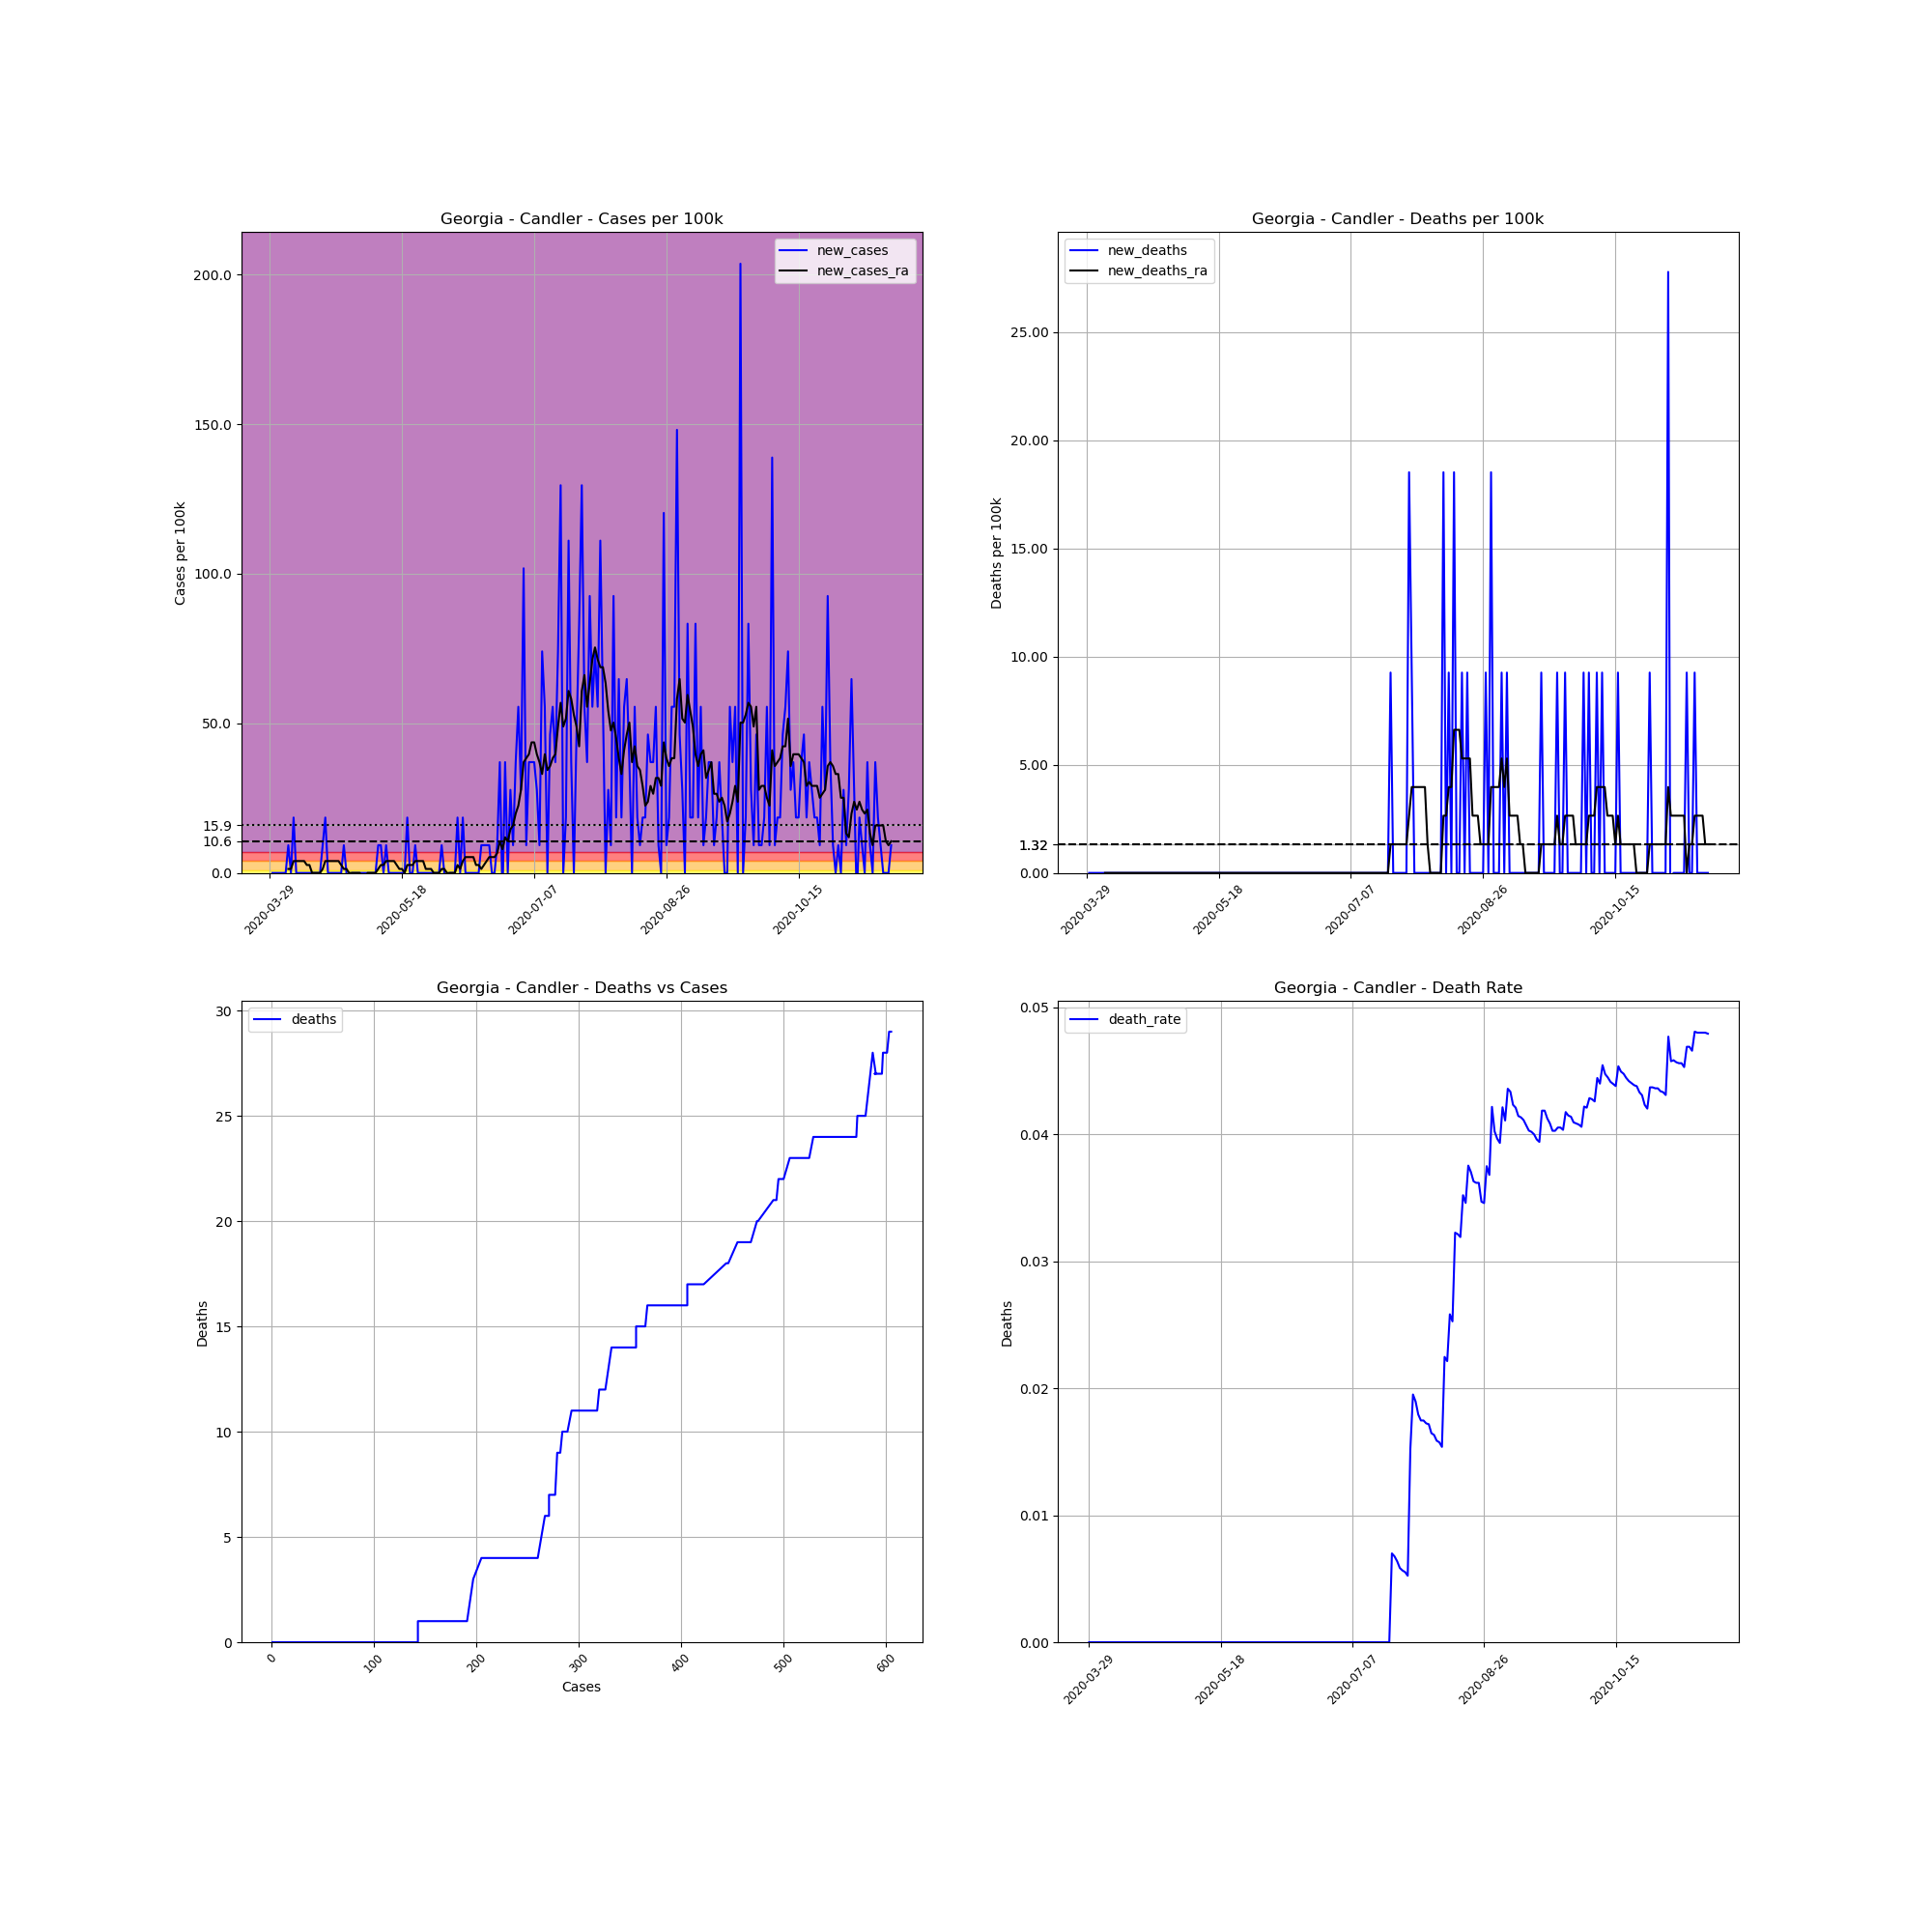

Values plotted in this chart, from the file beside it:
, date, county, state, fips, cases, deaths, COUNTY, STNAME, CTYNAME, POPESTIMATE2019, cases_per_100k, deaths_per_100k, death_rate, new_cases, new_deaths, new_cases_ra, new_deaths_ra
458472, 2020-03-29, Candler, Georgia, 13043, 1, 0, 43, Georgia, Candler, 10803, 9.257, 0.0, 0.0, , , , 
458473, 2020-03-30, Candler, Georgia, 13043, 1, 0, 43, Georgia, Candler, 10803, 9.257, 0.0, 0.0, 0.0, 0.0, , 
458474, 2020-03-31, Candler, Georgia, 13043, 1, 0, 43, Georgia, Candler, 10803, 9.257, 0.0, 0.0, 0.0, 0.0, , 
458475, 2020-04-01, Candler, Georgia, 13043, 1, 0, 43, Georgia, Candler, 10803, 9.257, 0.0, 0.0, 0.0, 0.0, , 
458476, 2020-04-02, Candler, Georgia, 13043, 1, 0, 43, Georgia, Candler, 10803, 9.257, 0.0, 0.0, 0.0, 0.0, , 
458477, 2020-04-03, Candler, Georgia, 13043, 1, 0, 43, Georgia, Candler, 10803, 9.257, 0.0, 0.0, 0.0, 0.0, , 
458478, 2020-04-04, Candler, Georgia, 13043, 1, 0, 43, Georgia, Candler, 10803, 9.257, 0.0, 0.0, 0.0, 0.0, , 
458479, 2020-04-05, Candler, Georgia, 13043, 2, 0, 43, Georgia, Candler, 10803, 18.51, 0.0, 0.0, 9.257, 0.0, 1.322, 0.0
458480, 2020-04-06, Candler, Georgia, 13043, 2, 0, 43, Georgia, Candler, 10803, 18.51, 0.0, 0.0, 0.0, 0.0, 1.322, 0.0
458481, 2020-04-07, Candler, Georgia, 13043, 4, 0, 43, Georgia, Candler, 10803, 37.03, 0.0, 0.0, 18.51, 0.0, 3.967, 0.0
458482, 2020-04-08, Candler, Georgia, 13043, 4, 0, 43, Georgia, Candler, 10803, 37.03, 0.0, 0.0, 0.0, 0.0, 3.967, 0.0
458483, 2020-04-09, Candler, Georgia, 13043, 4, 0, 43, Georgia, Candler, 10803, 37.03, 0.0, 0.0, 0.0, 0.0, 3.967, 0.0
458484, 2020-04-10, Candler, Georgia, 13043, 4, 0, 43, Georgia, Candler, 10803, 37.03, 0.0, 0.0, 0.0, 0.0, 3.967, 0.0
458485, 2020-04-11, Candler, Georgia, 13043, 4, 0, 43, Georgia, Candler, 10803, 37.03, 0.0, 0.0, 0.0, 0.0, 3.967, 0.0
458486, 2020-04-12, Candler, Georgia, 13043, 4, 0, 43, Georgia, Candler, 10803, 37.03, 0.0, 0.0, 0.0, 0.0, 2.645, 0.0
458487, 2020-04-13, Candler, Georgia, 13043, 4, 0, 43, Georgia, Candler, 10803, 37.03, 0.0, 0.0, 0.0, 0.0, 2.645, 0.0
458488, 2020-04-14, Candler, Georgia, 13043, 4, 0, 43, Georgia, Candler, 10803, 37.03, 0.0, 0.0, 0.0, 0.0, 0.0, 0.0
458489, 2020-04-15, Candler, Georgia, 13043, 4, 0, 43, Georgia, Candler, 10803, 37.03, 0.0, 0.0, 0.0, 0.0, 0.0, 0.0
458490, 2020-04-16, Candler, Georgia, 13043, 4, 0, 43, Georgia, Candler, 10803, 37.03, 0.0, 0.0, 0.0, 0.0, 0.0, 0.0
458491, 2020-04-17, Candler, Georgia, 13043, 4, 0, 43, Georgia, Candler, 10803, 37.03, 0.0, 0.0, 0.0, 0.0, 0.0, 0.0
458492, 2020-04-18, Candler, Georgia, 13043, 5, 0, 43, Georgia, Candler, 10803, 46.28, 0.0, 0.0, 9.257, 0.0, 1.322, 0.0
458493, 2020-04-19, Candler, Georgia, 13043, 7, 0, 43, Georgia, Candler, 10803, 64.8, 0.0, 0.0, 18.51, 0.0, 3.967, 0.0
458494, 2020-04-20, Candler, Georgia, 13043, 7, 0, 43, Georgia, Candler, 10803, 64.8, 0.0, 0.0, 0.0, 0.0, 3.967, 0.0
458495, 2020-04-21, Candler, Georgia, 13043, 7, 0, 43, Georgia, Candler, 10803, 64.8, 0.0, 0.0, 0.0, 0.0, 3.967, 0.0
458496, 2020-04-22, Candler, Georgia, 13043, 7, 0, 43, Georgia, Candler, 10803, 64.8, 0.0, 0.0, 0.0, 0.0, 3.967, 0.0
458497, 2020-04-23, Candler, Georgia, 13043, 7, 0, 43, Georgia, Candler, 10803, 64.8, 0.0, 0.0, 0.0, 0.0, 3.967, 0.0
458498, 2020-04-24, Candler, Georgia, 13043, 7, 0, 43, Georgia, Candler, 10803, 64.8, 0.0, 0.0, 0.0, 0.0, 3.967, 0.0
458499, 2020-04-25, Candler, Georgia, 13043, 7, 0, 43, Georgia, Candler, 10803, 64.8, 0.0, 0.0, 0.0, 0.0, 2.645, 0.0
458500, 2020-04-26, Candler, Georgia, 13043, 8, 0, 43, Georgia, Candler, 10803, 74.05, 0.0, 0.0, 9.257, 0.0, 1.322, 0.0
458501, 2020-04-27, Candler, Georgia, 13043, 8, 0, 43, Georgia, Candler, 10803, 74.05, 0.0, 0.0, 0.0, 0.0, 1.322, 0.0
458502, 2020-04-28, Candler, Georgia, 13043, 7, 0, 43, Georgia, Candler, 10803, 64.8, 0.0, 0.0, -9.257, 0.0, 0.0, 0.0
458503, 2020-04-29, Candler, Georgia, 13043, 7, 0, 43, Georgia, Candler, 10803, 64.8, 0.0, 0.0, 0.0, 0.0, 0.0, 0.0
458504, 2020-04-30, Candler, Georgia, 13043, 7, 0, 43, Georgia, Candler, 10803, 64.8, 0.0, 0.0, 0.0, 0.0, 0.0, 0.0
458505, 2020-05-01, Candler, Georgia, 13043, 7, 0, 43, Georgia, Candler, 10803, 64.8, 0.0, 0.0, 0.0, 0.0, 0.0, 0.0
458506, 2020-05-02, Candler, Georgia, 13043, 7, 0, 43, Georgia, Candler, 10803, 64.8, 0.0, 0.0, 0.0, 0.0, 0.0, 0.0
458507, 2020-05-03, Candler, Georgia, 13043, 7, 0, 43, Georgia, Candler, 10803, 64.8, 0.0, 0.0, 0.0, 0.0, -1.322, 0.0
458508, 2020-05-04, Candler, Georgia, 13043, 7, 0, 43, Georgia, Candler, 10803, 64.8, 0.0, 0.0, 0.0, 0.0, -1.322, 0.0
458509, 2020-05-05, Candler, Georgia, 13043, 7, 0, 43, Georgia, Candler, 10803, 64.8, 0.0, 0.0, 0.0, 0.0, 0.0, 0.0
458510, 2020-05-06, Candler, Georgia, 13043, 7, 0, 43, Georgia, Candler, 10803, 64.8, 0.0, 0.0, 0.0, 0.0, 0.0, 0.0
458511, 2020-05-07, Candler, Georgia, 13043, 7, 0, 43, Georgia, Candler, 10803, 64.8, 0.0, 0.0, 0.0, 0.0, 0.0, 0.0
458512, 2020-05-08, Candler, Georgia, 13043, 7, 0, 43, Georgia, Candler, 10803, 64.8, 0.0, 0.0, 0.0, 0.0, 0.0, 0.0
458513, 2020-05-09, Candler, Georgia, 13043, 8, 0, 43, Georgia, Candler, 10803, 74.05, 0.0, 0.0, 9.257, 0.0, 1.322, 0.0
458514, 2020-05-10, Candler, Georgia, 13043, 9, 0, 43, Georgia, Candler, 10803, 83.31, 0.0, 0.0, 9.257, 0.0, 2.645, 0.0
458515, 2020-05-11, Candler, Georgia, 13043, 9, 0, 43, Georgia, Candler, 10803, 83.31, 0.0, 0.0, 0.0, 0.0, 2.645, 0.0
458516, 2020-05-12, Candler, Georgia, 13043, 10, 0, 43, Georgia, Candler, 10803, 92.57, 0.0, 0.0, 9.257, 0.0, 3.967, 0.0
458517, 2020-05-13, Candler, Georgia, 13043, 10, 0, 43, Georgia, Candler, 10803, 92.57, 0.0, 0.0, 0.0, 0.0, 3.967, 0.0
458518, 2020-05-14, Candler, Georgia, 13043, 10, 0, 43, Georgia, Candler, 10803, 92.57, 0.0, 0.0, 0.0, 0.0, 3.967, 0.0
458519, 2020-05-15, Candler, Georgia, 13043, 10, 0, 43, Georgia, Candler, 10803, 92.57, 0.0, 0.0, 0.0, 0.0, 3.967, 0.0
458520, 2020-05-16, Candler, Georgia, 13043, 10, 0, 43, Georgia, Candler, 10803, 92.57, 0.0, 0.0, 0.0, 0.0, 2.645, 0.0
458521, 2020-05-17, Candler, Georgia, 13043, 10, 0, 43, Georgia, Candler, 10803, 92.57, 0.0, 0.0, 0.0, 0.0, 1.322, 0.0
458522, 2020-05-18, Candler, Georgia, 13043, 10, 0, 43, Georgia, Candler, 10803, 92.57, 0.0, 0.0, 0.0, 0.0, 1.322, 0.0
458523, 2020-05-19, Candler, Georgia, 13043, 10, 0, 43, Georgia, Candler, 10803, 92.57, 0.0, 0.0, 0.0, 0.0, 0.0, 0.0
458524, 2020-05-20, Candler, Georgia, 13043, 12, 0, 43, Georgia, Candler, 10803, 111.1, 0.0, 0.0, 18.51, 0.0, 2.645, 0.0
458525, 2020-05-21, Candler, Georgia, 13043, 12, 0, 43, Georgia, Candler, 10803, 111.1, 0.0, 0.0, 0.0, 0.0, 2.645, 0.0
458526, 2020-05-22, Candler, Georgia, 13043, 12, 0, 43, Georgia, Candler, 10803, 111.1, 0.0, 0.0, 0.0, 0.0, 2.645, 0.0
458527, 2020-05-23, Candler, Georgia, 13043, 13, 0, 43, Georgia, Candler, 10803, 120.3, 0.0, 0.0, 9.257, 0.0, 3.967, 0.0
458528, 2020-05-24, Candler, Georgia, 13043, 13, 0, 43, Georgia, Candler, 10803, 120.3, 0.0, 0.0, 0.0, 0.0, 3.967, 0.0
458529, 2020-05-25, Candler, Georgia, 13043, 13, 0, 43, Georgia, Candler, 10803, 120.3, 0.0, 0.0, 0.0, 0.0, 3.967, 0.0
458530, 2020-05-26, Candler, Georgia, 13043, 13, 0, 43, Georgia, Candler, 10803, 120.3, 0.0, 0.0, 0.0, 0.0, 3.967, 0.0
458531, 2020-05-27, Candler, Georgia, 13043, 13, 0, 43, Georgia, Candler, 10803, 120.3, 0.0, 0.0, 0.0, 0.0, 1.322, 0.0
... 176 more rows
